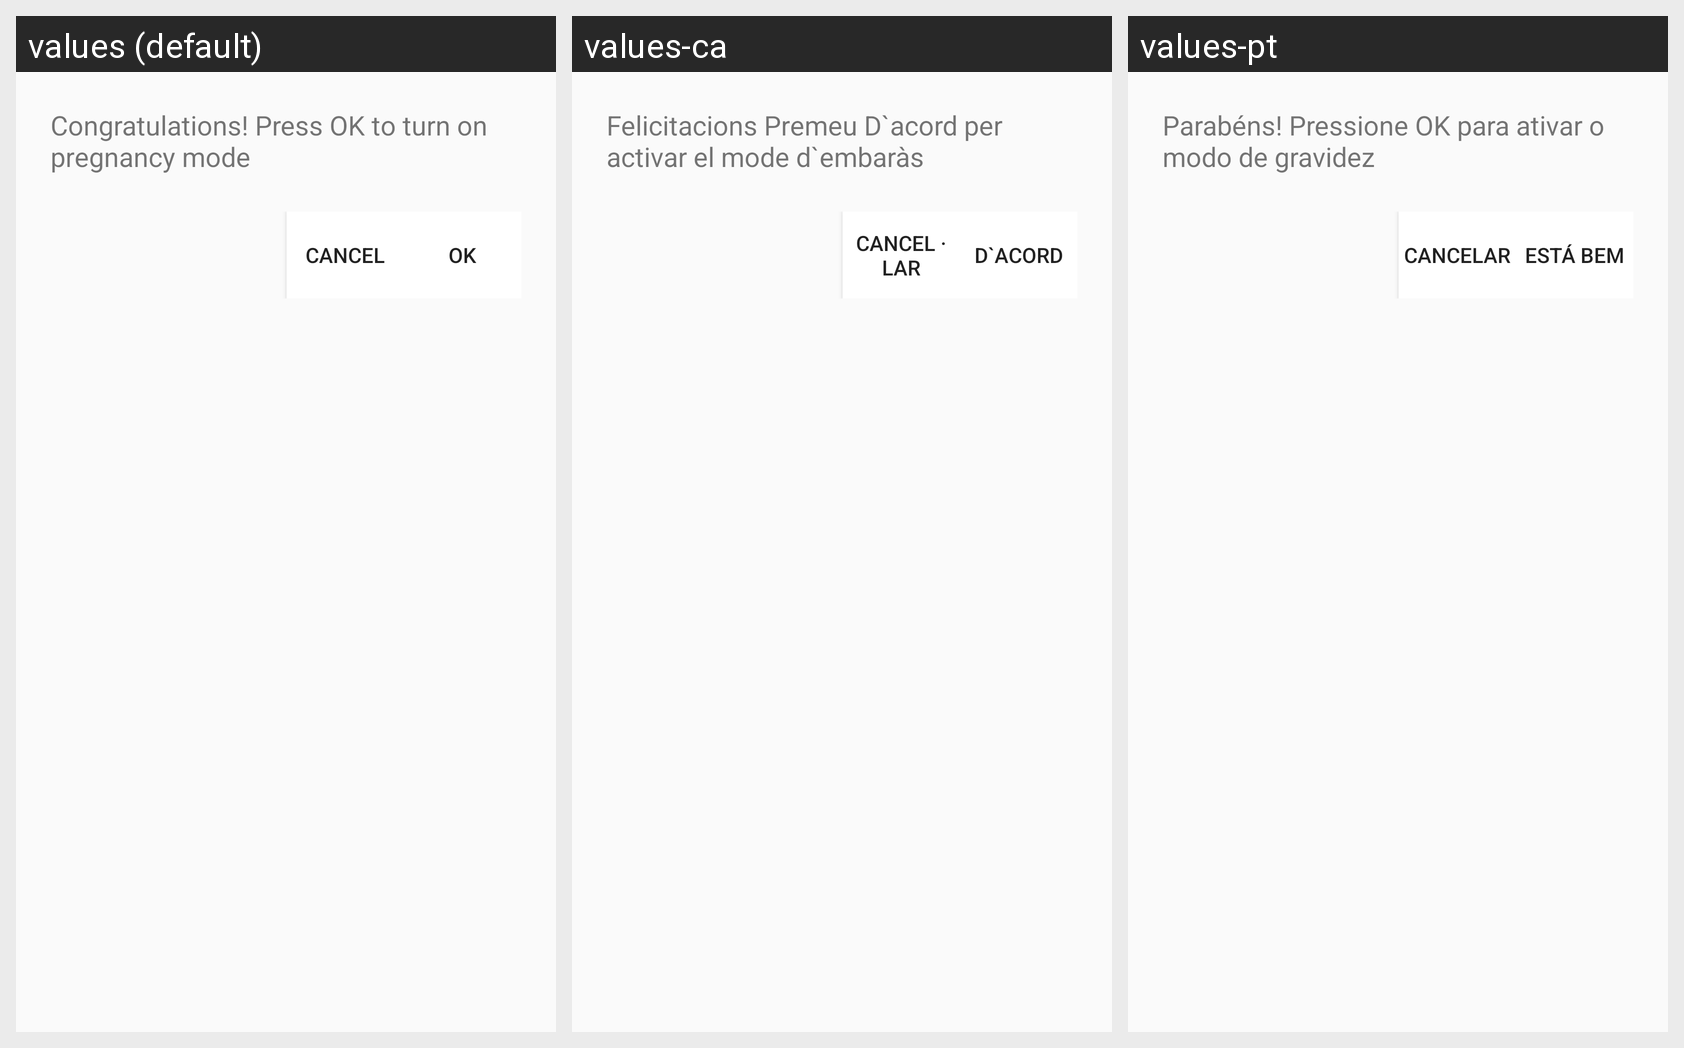

Here is an Android app screen in its default locale and in the app's own translations. Write out the translated-string differences for the strings that appear on this screen.
Android screen res/layout/dialog_maternity.xml rendered under 3 locales, left to right: values (default), values-ca, values-pt. Device: Nexus 5 (rendered at 1080×1920; each locale shown at half size, 540×960, under a caption strip naming it); theme AppTheme.
Other locales in the repository, not shown: values-ja, values-th, values-vi.
Strings drawn on this screen, with the default value and each locale's value (text and hints the layout hard-codes, and strings that could not be matched under every locale, appear in the picture but are not listed):

congratulations
  values: Congratulations! Press OK to turn on pregnancy mode
  values-ca: Felicitacions Premeu D`acord per activar el mode d`embaràs
  values-pt: Parabéns! Pressione OK para ativar o modo de gravidez

cancel
  values: Cancel
  values-ca: Cancel · lar
  values-pt: Cancelar

ok
  values: OK
  values-ca: D`acord
  values-pt: Está bem
